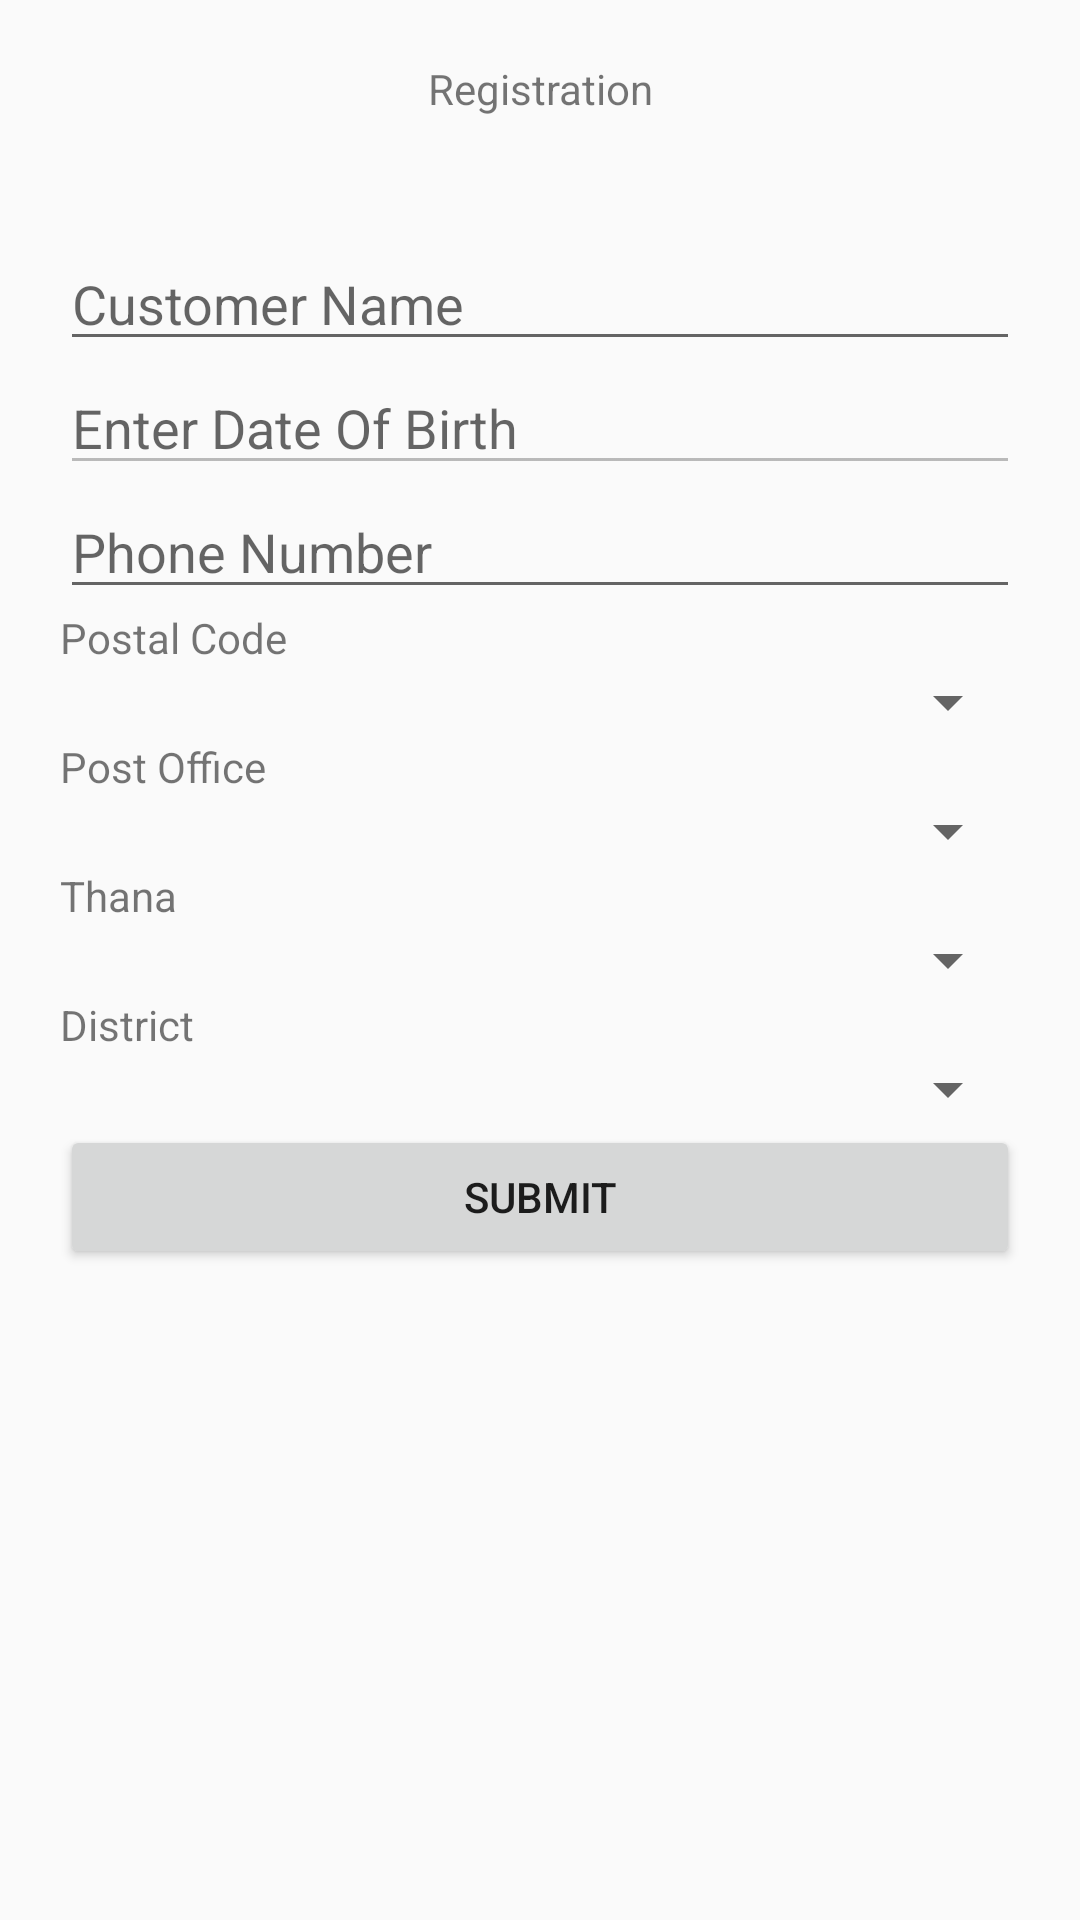

Reconstruct the res/layout file that produces this screen, plus the resources it refers to.
<!-- AndroidManifest.xml: application theme Theme.KonaMoniruzzaman -->
<!-- res/layout/activity_registration.xml -->
<?xml version="1.0" encoding="utf-8"?>
<LinearLayout xmlns:android="http://schemas.android.com/apk/res/android"
    xmlns:app="http://schemas.android.com/apk/res-auto"
    xmlns:tools="http://schemas.android.com/tools"
    android:layout_width="match_parent"
    android:orientation="vertical"
    android:layout_height="match_parent"
    tools:context=".RegistrationActivity">
    <LinearLayout
        android:layout_margin="20dp"
        android:layout_width="match_parent"
        android:layout_height="wrap_content">
        <TextView
            android:textAlignment="center"
            android:text="Registration"
            android:layout_width="match_parent"
            android:layout_height="wrap_content"></TextView>
    </LinearLayout>
    <LinearLayout
        android:layout_margin="20dp"
        android:orientation="vertical"
        android:layout_width="match_parent"
        android:layout_height="match_parent">

        <EditText
            android:inputType="text"
            android:id="@+id/edtCustomerName"
            android:singleLine="true"
            android:hint="Customer Name"
            android:layout_width="match_parent"
            android:layout_height="wrap_content">

        </EditText>

        <RelativeLayout
            android:layout_width="match_parent"
            android:layout_height="wrap_content">

            <EditText
                android:enabled="false"
                android:id="@+id/edtBirthday"
                android:layout_width="fill_parent"
                android:layout_height="wrap_content"
                android:hint="Enter Date Of Birth"
                android:inputType="text"
                android:paddingRight="40dp"
                android:singleLine="true"/>

            <ImageButton
                android:id="@+id/ibcalender_btn"
                android:layout_width="wrap_content"
                android:layout_height="wrap_content"
                android:layout_alignTop="@+id/edtBirthday"
                android:layout_alignRight="@+id/edtBirthday"
                android:layout_alignBottom="@+id/edtBirthday"
                android:background="@drawable/calender"/>

        </RelativeLayout>
        <EditText
            android:id="@+id/edtCustomerPhone"
            android:hint="Phone Number"
            android:inputType="phone"
            android:layout_width="match_parent"
            android:layout_height="wrap_content">

        </EditText>
        <TextView
            android:text="Postal Code"
            android:layout_width="match_parent"
            android:layout_height="wrap_content">

        </TextView>
        <Spinner
            android:id="@+id/spPostalCode"
            android:layout_width="match_parent"
            android:layout_height="wrap_content"/>
        <TextView
            android:text="Post Office"
            android:layout_width="match_parent"
            android:layout_height="wrap_content">

        </TextView>
        <Spinner
            android:id="@+id/spPostOffice"
            android:layout_width="match_parent"
            android:layout_height="wrap_content"/>
        <TextView
            android:text="Thana"
            android:layout_width="match_parent"
            android:layout_height="wrap_content">

        </TextView>
        <Spinner
            android:id="@+id/spThane"
            android:layout_width="match_parent"
            android:layout_height="wrap_content"/>

        <TextView
            android:text="District"
            android:layout_width="match_parent"
            android:layout_height="wrap_content">

        </TextView>
        <Spinner
            android:id="@+id/spDistrict"
            android:layout_width="match_parent"
            android:layout_height="wrap_content"/>

        <Button
            android:text="Submit"
            android:id="@+id/btnSubmit"
            android:layout_width="match_parent"
            android:layout_height="wrap_content">

        </Button>
    </LinearLayout>

</LinearLayout>
<!-- resources referenced by this layout -->
<resources>
  <style name="Theme.KonaMoniruzzaman" parent="Theme.AppCompat.Light.DarkActionBar">
          
          <item name="colorPrimary">@color/purple_500</item>
          <item name="colorPrimaryVariant">@color/purple_700</item>
          <item name="colorOnPrimary">@color/white</item>
          
          <item name="colorSecondary">@color/teal_200</item>
          <item name="colorSecondaryVariant">@color/teal_700</item>
          <item name="colorOnSecondary">@color/black</item>
          
          <item name="android:statusBarColor" tools:targetApi="l">?attr/colorPrimaryVariant</item>
          
      </style>
  <!-- not gathered from this repository: default colours our renderer supplied (Android Studio template values) -->
  <color name="purple_500">#FF6200EE</color>
  <color name="purple_700">#FF3700B3</color>
  <color name="teal_200">#FF03DAC5</color>
  <color name="teal_700">#FF018786</color>
  <color name="black">#FF000000</color>
  <color name="white">#FFFFFFFF</color>
</resources>
